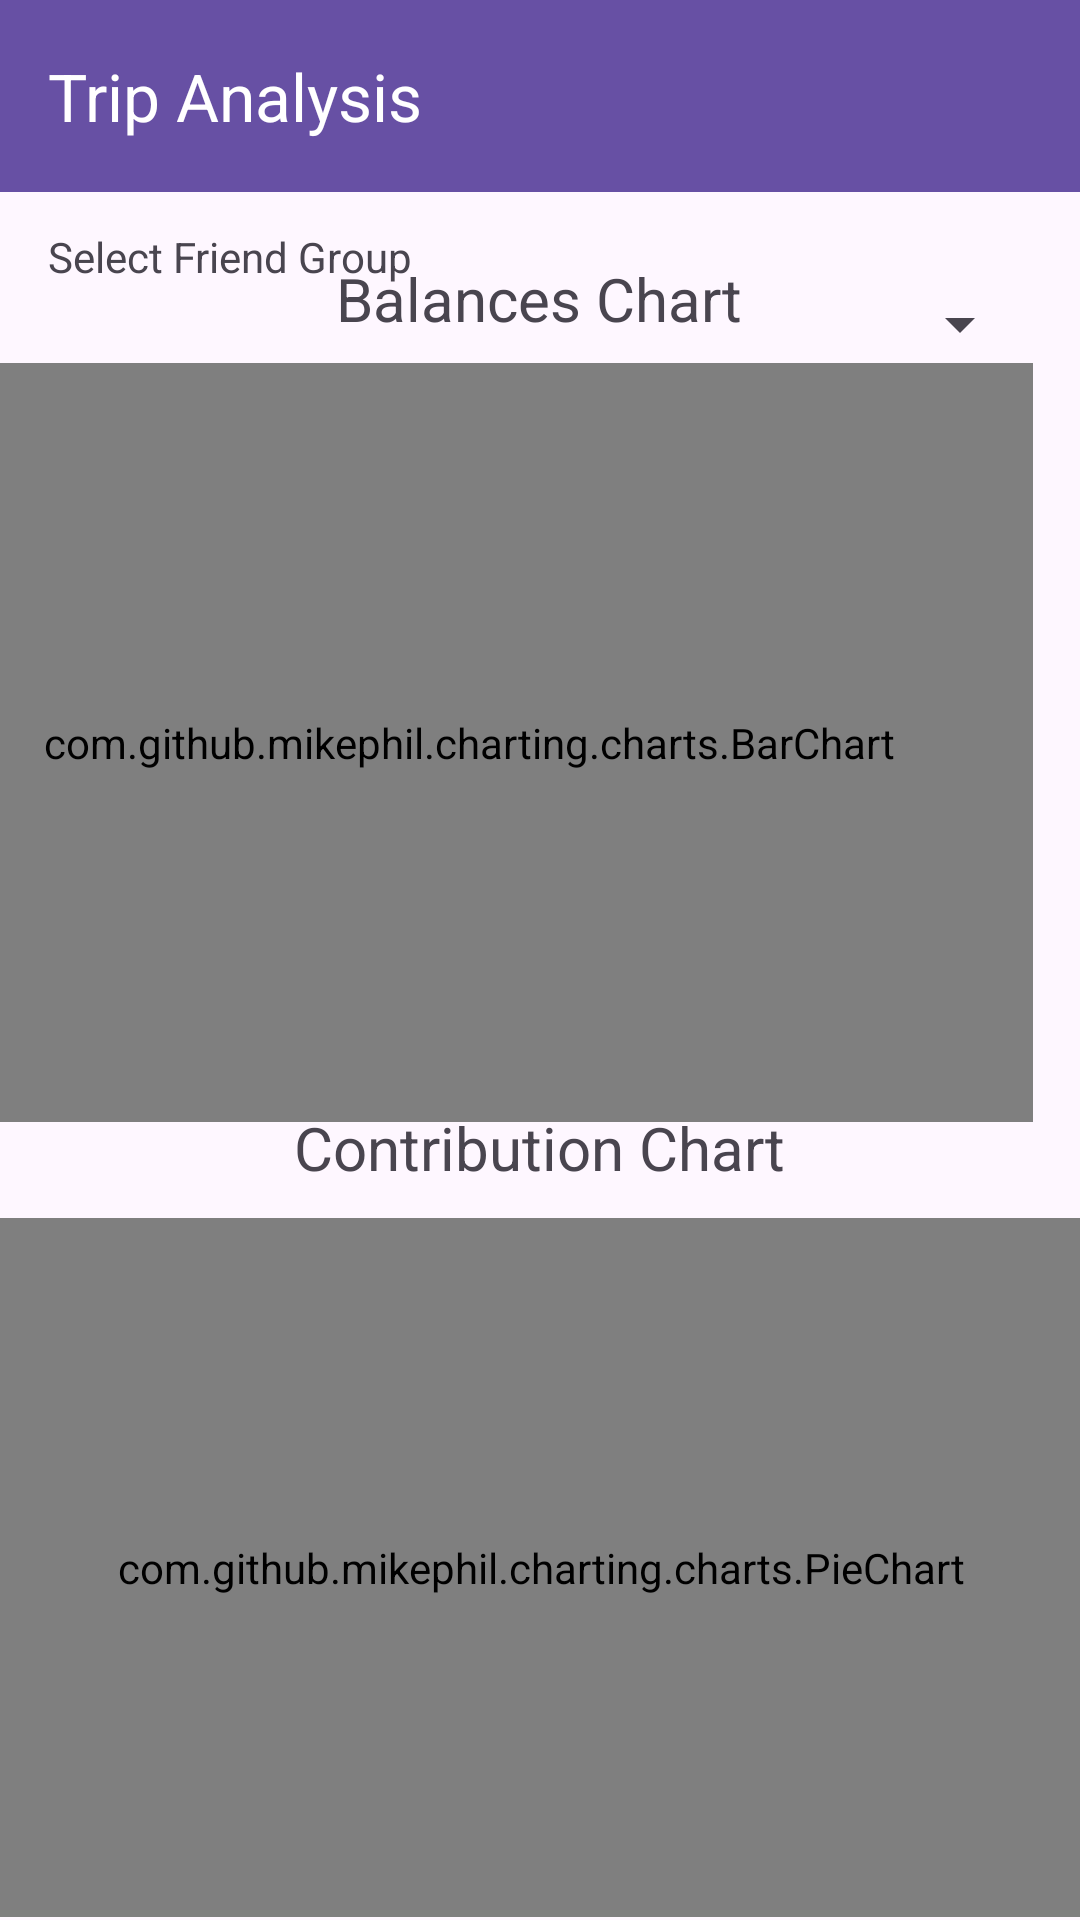

Android layout source for this screen:
<!-- AndroidManifest.xml: application theme Theme.MuliLabs -->
<!-- res/layout/fragment_trip_analysis.xml -->
<?xml version="1.0" encoding="utf-8"?>
<androidx.constraintlayout.widget.ConstraintLayout xmlns:android="http://schemas.android.com/apk/res/android"
    xmlns:app="http://schemas.android.com/apk/res-auto"
    xmlns:tools="http://schemas.android.com/tools"
    android:layout_width="match_parent"
    android:layout_height="match_parent"
    tools:context=".TripAnalysisFragment">

    <Spinner
        android:id="@+id/tripSpinner"
        android:layout_width="0dp"
        android:layout_height="wrap_content"
        android:layout_marginStart="16dp"
        android:layout_marginTop="32dp"
        android:layout_marginEnd="16dp"
        app:layout_constraintEnd_toEndOf="parent"
        app:layout_constraintHorizontal_bias="0.0"
        app:layout_constraintStart_toStartOf="parent"
        app:layout_constraintTop_toBottomOf="@+id/toolbar" />

    <com.github.mikephil.charting.charts.BarChart
        android:id="@+id/contributionBarChart"
        android:layout_width="376dp"
        android:layout_height="253dp"
        android:layout_marginStart="16dp"
        android:layout_marginTop="16dp"
        android:layout_marginEnd="16dp"
        android:layout_marginBottom="16dp"
        app:layout_constraintBottom_toTopOf="@id/contributionPieChart"
        app:layout_constraintEnd_toEndOf="parent"
        app:layout_constraintHorizontal_bias="1.0"
        app:layout_constraintStart_toStartOf="parent"
        app:layout_constraintTop_toBottomOf="@id/tripSpinner" />

    <androidx.appcompat.widget.Toolbar
        android:id="@+id/toolbar"
        android:layout_width="0dp"
        android:layout_height="wrap_content"
        android:layout_marginTop="0dp"
        android:background="?attr/colorPrimary"
        android:minHeight="?attr/actionBarSize"
        android:theme="?attr/actionBarTheme"
        app:layout_constraintEnd_toEndOf="parent"
        app:layout_constraintHorizontal_bias="0.0"
        app:layout_constraintStart_toStartOf="parent"
        app:layout_constraintTop_toTopOf="parent"
        app:title="Trip Analysis"
        app:titleTextColor="#FFFFFF" />

    <com.github.mikephil.charting.charts.PieChart
        android:id="@+id/contributionPieChart"
        android:layout_width="373dp"
        android:layout_height="233dp"
        android:layout_marginStart="16dp"
        android:layout_marginTop="16dp"
        android:layout_marginEnd="16dp"
        android:layout_marginBottom="16dp"
        app:layout_constraintBottom_toBottomOf="parent"
        app:layout_constraintEnd_toEndOf="parent"
        app:layout_constraintStart_toStartOf="parent"
        app:layout_constraintTop_toBottomOf="@id/contributionBarChart" >

        <TextView
            android:layout_width="146dp"
            android:layout_height="27dp"
            android:layout_marginBottom="8dp"
            android:text="Balances Chart"
            android:textAlignment="center"
            android:textSize="20dp" />
    </com.github.mikephil.charting.charts.PieChart>

    <TextView
        android:id="@+id/textView"
        android:layout_width="wrap_content"
        android:layout_height="wrap_content"
        android:layout_marginStart="16dp"
        android:layout_marginTop="12dp"
        android:text="Select Friend Group"
        app:layout_constraintStart_toStartOf="parent"
        app:layout_constraintTop_toBottomOf="@+id/toolbar" />

    <TextView
        android:id="@+id/textView3"
        android:layout_width="146dp"
        android:layout_height="27dp"
        android:layout_marginBottom="8dp"
        android:text="Balances Chart"
        android:textAlignment="center"
        android:textSize="20dp"
        app:layout_constraintBottom_toTopOf="@+id/contributionBarChart"
        app:layout_constraintEnd_toEndOf="parent"
        app:layout_constraintHorizontal_bias="0.498"
        app:layout_constraintStart_toStartOf="parent" />

    <TextView
        android:layout_width="195dp"
        android:layout_height="29dp"
        android:layout_marginBottom="8dp"
        android:text="Contribution Chart"
        android:textAlignment="center"
        android:textSize="20dp"
        app:layout_constraintBottom_toTopOf="@+id/contributionPieChart"
        app:layout_constraintEnd_toEndOf="parent"
        app:layout_constraintHorizontal_bias="0.498"
        app:layout_constraintStart_toStartOf="parent" />

</androidx.constraintlayout.widget.ConstraintLayout>
<!-- resources referenced by this layout -->
<resources>
  <style name="Theme.MuliLabs" parent="Base.Theme.MuliLabs" />
  <style name="Base.Theme.MuliLabs" parent="Theme.Material3.DayNight.NoActionBar">
          
          
      </style>
</resources>
